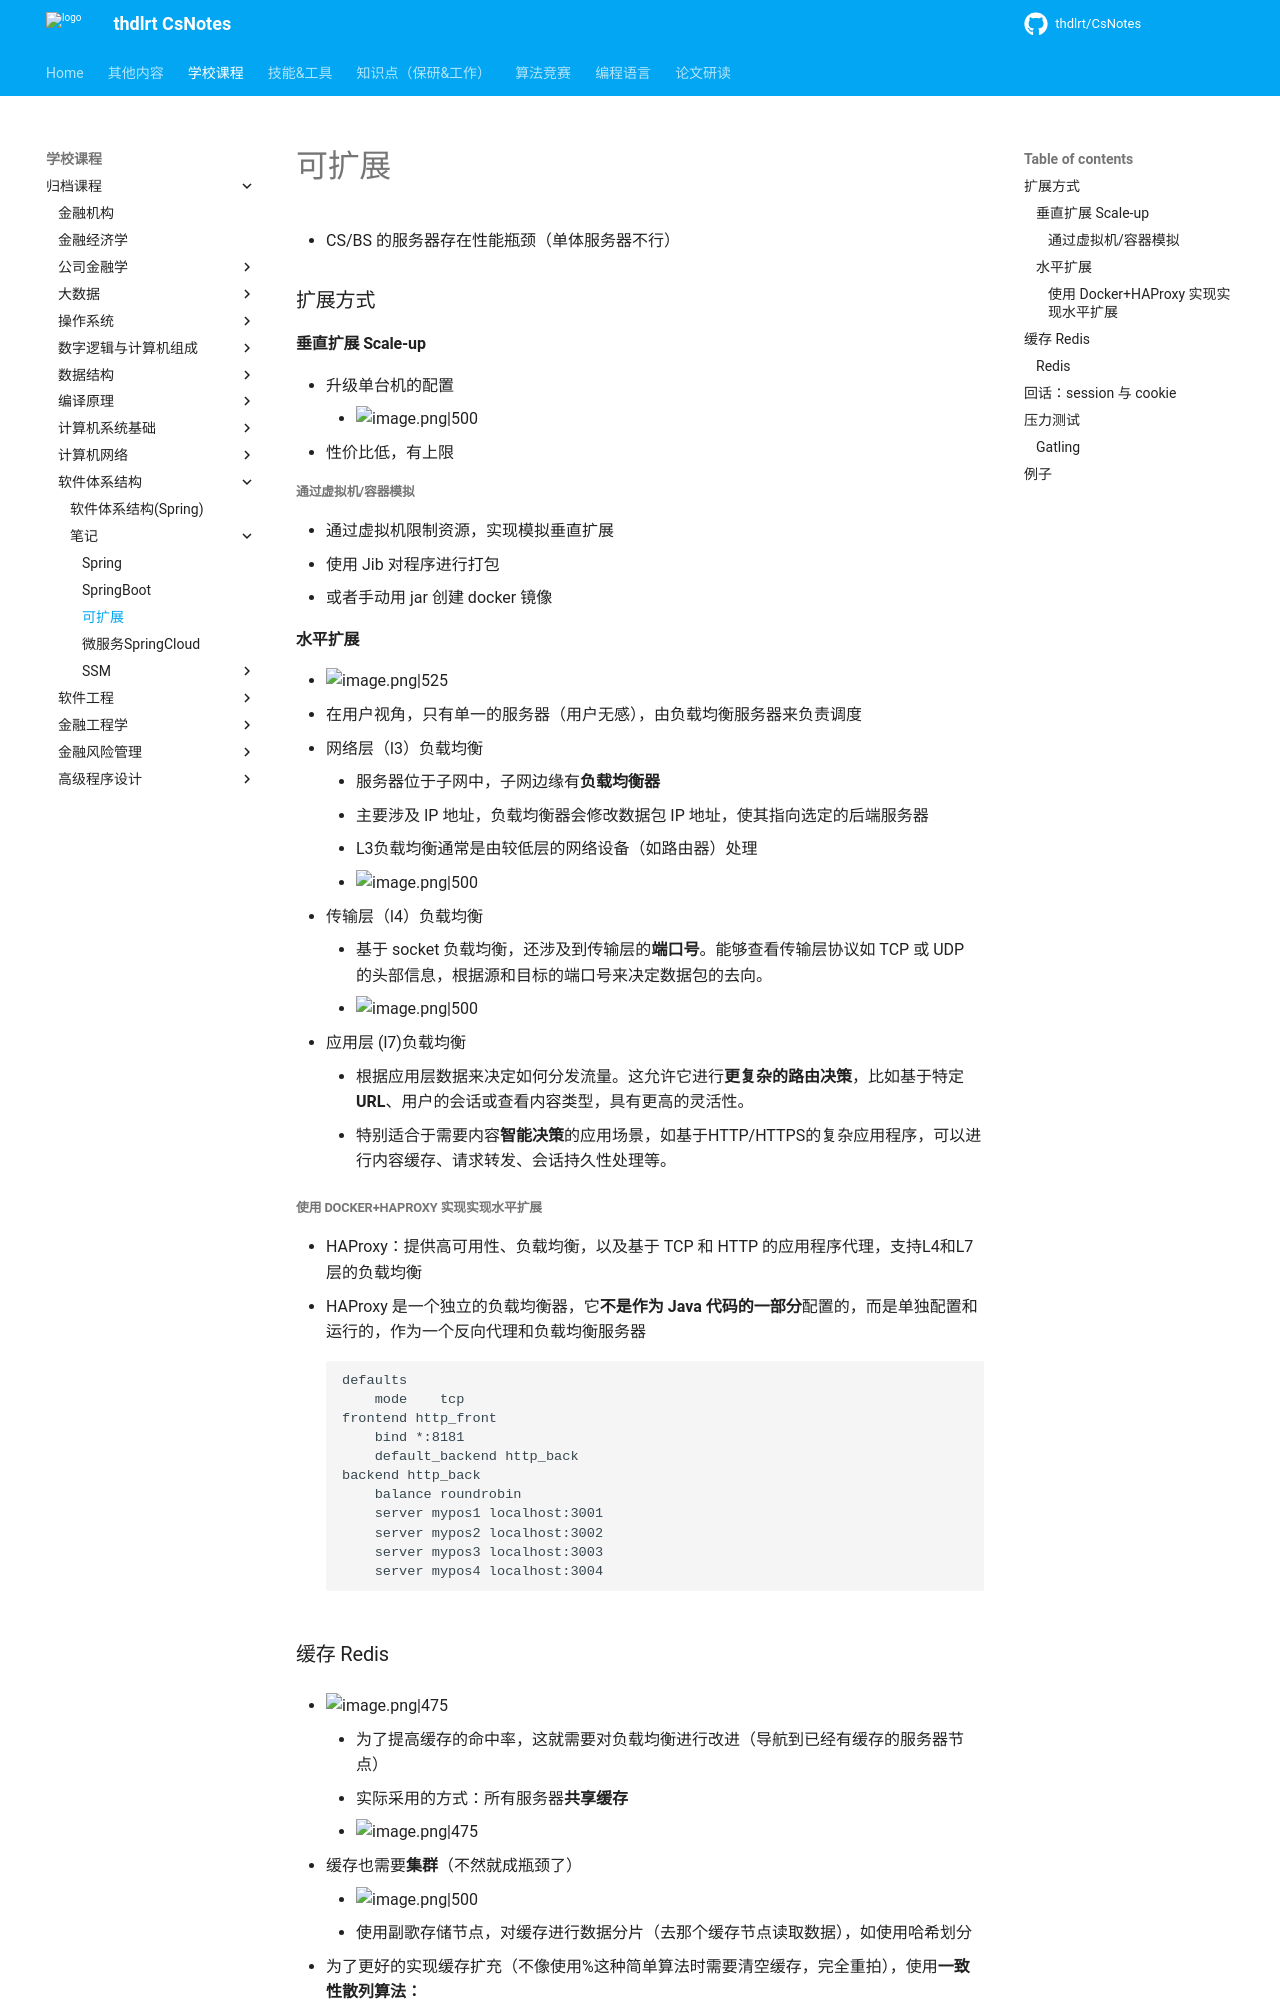

repository: thdlrt/CsNotes · page: 学校课程/归档课程/软件体系结构/笔记/可扩展/index.html · generator: mkdocs

- CS/BS 的服务器存在性能瓶颈（单体服务器不行）
### 扩展方式
#### 垂直扩展 Scale-up
- 升级单台机的配置
	- ![image.png|500](https://thdlrt.oss-cn-beijing.aliyuncs.com/20240430120608.png)
- 性价比低，有上限
##### 通过虚拟机/容器模拟
- 通过虚拟机限制资源，实现模拟垂直扩展
- 使用 Jib 对程序进行打包
- 或者手动用 jar 创建 docker 镜像
#### 水平扩展
- ![image.png|525](https://thdlrt.oss-cn-beijing.aliyuncs.com/20240430121121.png)
- 在用户视角，只有单一的服务器（用户无感），由负载均衡服务器来负责调度 
- 网络层（l3）负载均衡
	- 服务器位于子网中，子网边缘有**负载均衡器**
	- 主要涉及 IP 地址，负载均衡器会修改数据包 IP 地址，使其指向选定的后端服务器
	- L3负载均衡通常是由较低层的网络设备（如路由器）处理
	- ![image.png|500](https://thdlrt.oss-cn-beijing.aliyuncs.com/20240430122036.png)
- 传输层（l4）负载均衡
	- 基于 socket 负载均衡，还涉及到传输层的**端口号**。能够查看传输层协议如 TCP 或 UDP 的头部信息，根据源和目标的端口号来决定数据包的去向。
	- ![image.png|500](https://thdlrt.oss-cn-beijing.aliyuncs.com/20240430123232.png)
- 应用层 (l7)负载均衡
	- 根据应用层数据来决定如何分发流量。这允许它进行**更复杂的路由决策**，比如基于特定 **URL**、用户的会话或查看内容类型，具有更高的灵活性。
	- 特别适合于需要内容**智能决策**的应用场景，如基于HTTP/HTTPS的复杂应用程序，可以进行内容缓存、请求转发、会话持久性处理等。
##### 使用 Docker+HAProxy 实现实现水平扩展
- HAProxy：提供高可用性、负载均衡，以及基于 TCP 和 HTTP 的应用程序代理，支持L4和L7层的负载均衡
- HAProxy 是一个独立的负载均衡器，它**不是作为 Java 代码的一部分**配置的，而是单独配置和运行的，作为一个反向代理和负载均衡服务器
```
defaults
    mode    tcp
frontend http_front
    bind *:8181
    default_backend http_back
backend http_back
    balance roundrobin
    server mypos1 localhost:3001
    server mypos2 localhost:3002
    server mypos3 localhost:3003
    server mypos4 localhost:3004
```
